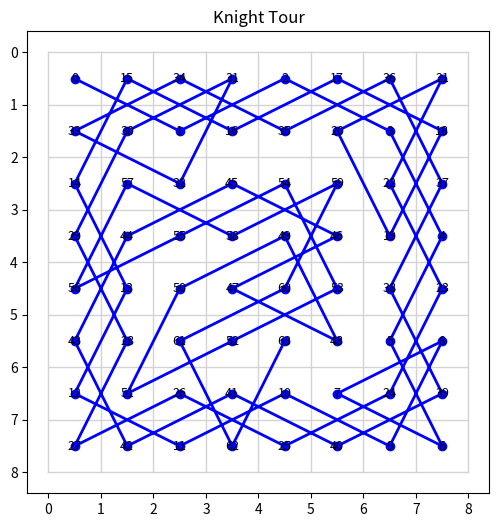

The script that saved this image:
import matplotlib.pyplot as plt

tour = [(0, 0), (1, 2), (0, 4), (1, 6), (3, 7), (5, 6), (7, 7), (6, 5), (5, 7), (7, 6), (6, 4), (7, 2), (6, 0), (4, 1), (2, 0), (0, 1), (1, 3), (0, 5), (1, 7), (3, 6), (1, 5), (0, 7), (2, 6), (4, 7), (6, 6), (7, 4), (6, 2), (7, 0), (5, 1), (3, 0), (1, 1), (0, 3), (2, 2), (1, 0), (0, 2), (1, 4), (0, 6), (2, 7), (4, 6), (6, 7), (7, 5), (6, 3), (7, 1), (5, 0), (3, 1), (2, 3), (3, 5), (4, 3), (5, 5), (3, 4), (4, 2), (6, 1), (5, 3), (4, 5), (2, 4), (3, 2), (4, 0), (2, 1), (3, 3), (2, 5), (4, 4), (5, 2), (7, 3), (5, 4)]


def plot_knight_tour(tour, board_size=None):
    xs = [c + 0.5 for _, c in tour]
    ys = [r + 0.5 for r, _ in tour]

    if board_size is None:
        board_size = max(max(r for r, _ in tour), max(c for _, c in tour)) + 1

    plt.figure(figsize=(6, 6))

    # grid
    for i in range(board_size + 1):
        plt.plot([0, board_size], [i, i], color="lightgray", linewidth=1)
        plt.plot([i, i], [0, board_size], color="lightgray", linewidth=1)

    # path
    plt.plot(xs, ys, marker="o", color="blue", linewidth=2)

    # step labels
    for i, (r, c) in enumerate(tour):
        plt.text(c + 0.5, r + 0.5, str(i), ha="center", va="center", fontsize=9)

    plt.gca().set_aspect("equal")
    plt.gca().invert_yaxis()
    plt.xticks(range(board_size + 1))
    plt.yticks(range(board_size + 1))
    plt.title("Knight Tour")
    plt.show()


plot_knight_tour(tour)
